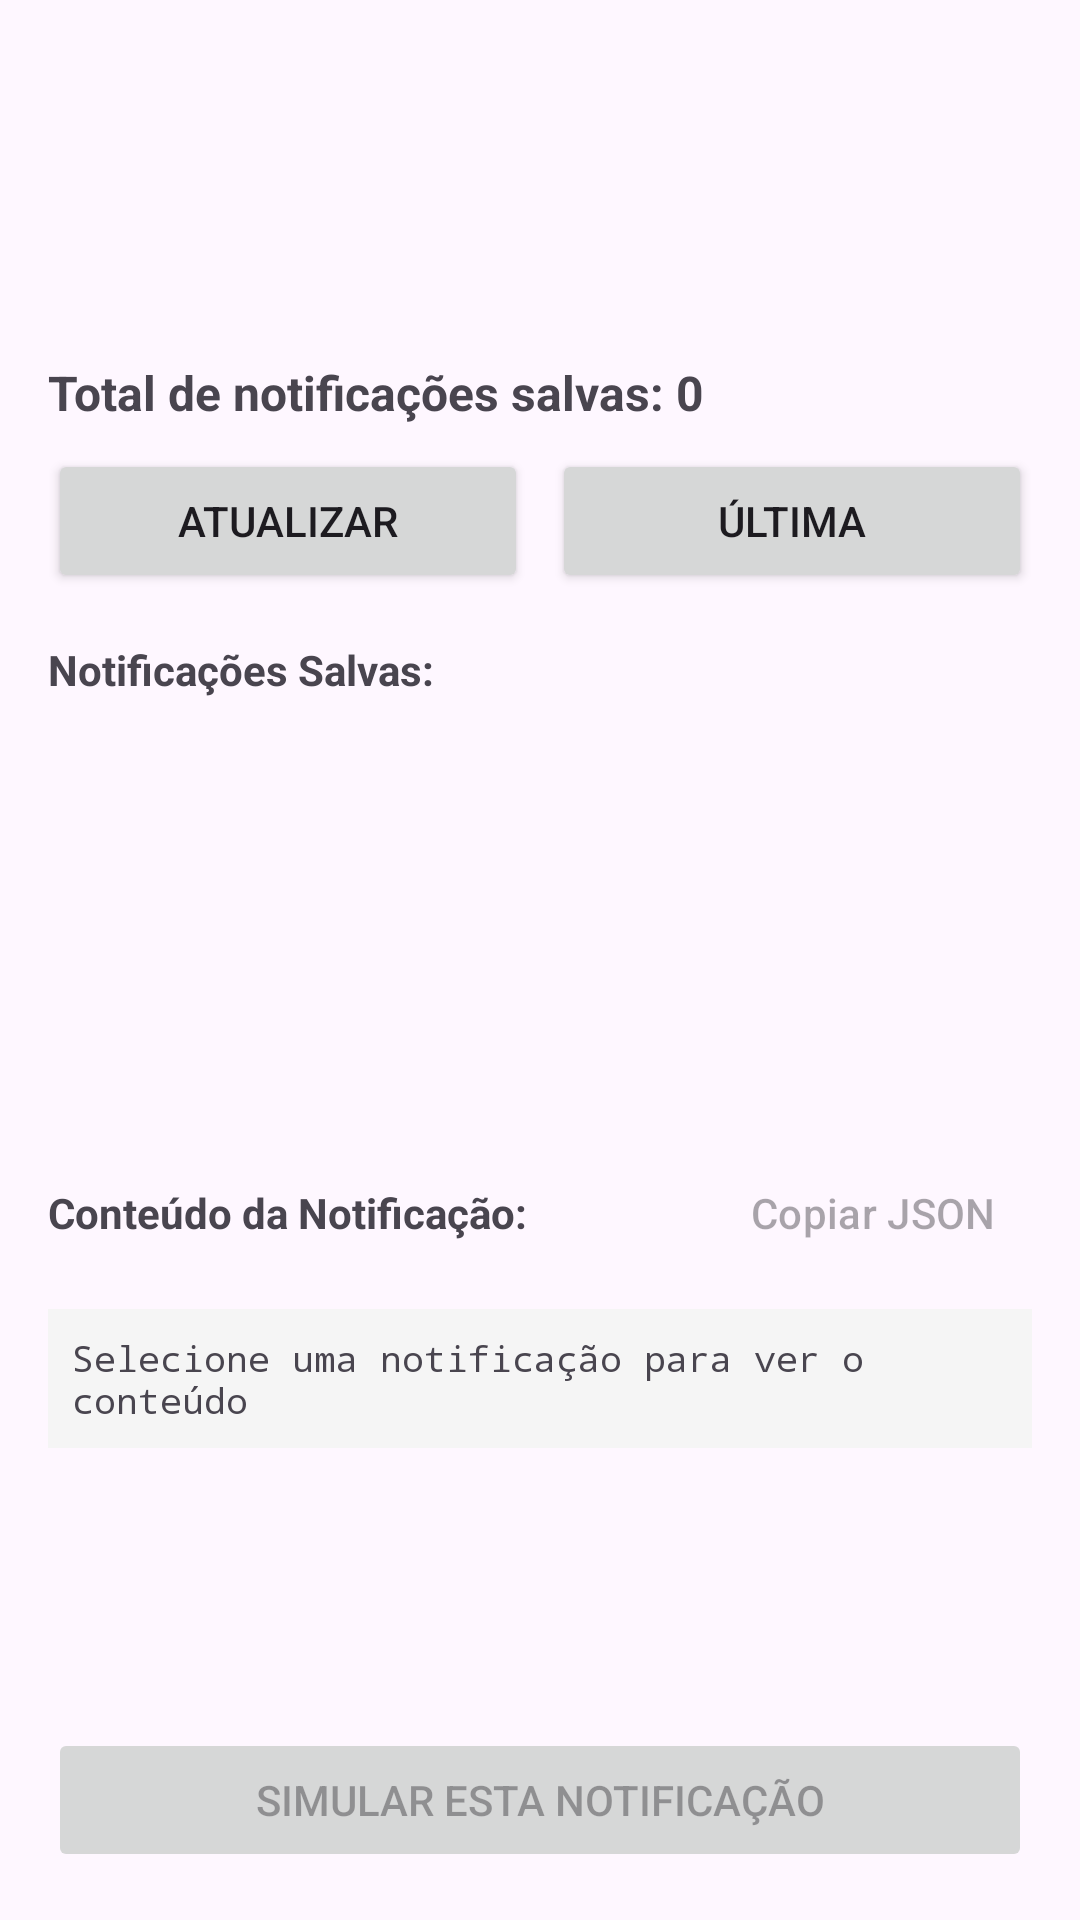

Android layout source for this screen:
<!-- AndroidManifest.xml: activity theme Theme.DitoExample -->
<!-- res/layout/activity_notification_debug.xml -->
<?xml version="1.0" encoding="utf-8"?>
<LinearLayout xmlns:android="http://schemas.android.com/apk/res/android"
    android:layout_width="match_parent"
    android:layout_height="match_parent"
    android:orientation="vertical"
    android:paddingLeft="16dp"
    android:paddingTop="120dp"
    android:paddingRight="16dp"
    android:paddingBottom="16dp">

    <TextView
        android:id="@+id/textNotificationCount"
        android:layout_width="match_parent"
        android:layout_height="wrap_content"
        android:paddingBottom="8dp"
        android:text="Total de notificações salvas: 0"
        android:textSize="16sp"
        android:textStyle="bold" />

    <LinearLayout
        android:layout_width="match_parent"
        android:layout_height="wrap_content"
        android:orientation="horizontal"
        android:paddingBottom="16dp">

        <Button
            android:id="@+id/buttonRefresh"
            android:layout_width="0dp"
            android:layout_height="wrap_content"
            android:layout_marginEnd="8dp"
            android:layout_weight="1"
            android:text="Atualizar" />

        <Button
            android:id="@+id/buttonLatest"
            android:layout_width="0dp"
            android:layout_height="wrap_content"
            android:layout_weight="1"
            android:text="Última" />
    </LinearLayout>

    <TextView
        android:layout_width="match_parent"
        android:layout_height="wrap_content"
        android:paddingBottom="8dp"
        android:text="Notificações Salvas:"
        android:textSize="14sp"
        android:textStyle="bold" />

    <androidx.recyclerview.widget.RecyclerView
        android:id="@+id/recyclerViewNotifications"
        android:layout_width="match_parent"
        android:layout_height="0dp"
        android:layout_weight="1" />

    <LinearLayout
        android:layout_width="match_parent"
        android:layout_height="wrap_content"
        android:orientation="horizontal"
        android:paddingTop="16dp"
        android:paddingBottom="8dp">

        <TextView
            android:layout_width="0dp"
            android:layout_height="wrap_content"
            android:layout_weight="1"
            android:text="Conteúdo da Notificação:"
            android:textSize="14sp"
            android:textStyle="bold" />

        <Button
            android:id="@+id/buttonCopyJson"
            style="@style/Widget.Material3.Button.TextButton"
            android:layout_width="wrap_content"
            android:layout_height="wrap_content"
            android:text="Copiar JSON"
            android:enabled="false" />
    </LinearLayout>

    <ScrollView
        android:layout_width="match_parent"
        android:layout_height="0dp"
        android:layout_weight="1">

        <TextView
            android:id="@+id/textNotificationContent"
            android:layout_width="match_parent"
            android:layout_height="wrap_content"
            android:background="#F5F5F5"
            android:fontFamily="monospace"
            android:padding="8dp"
            android:text="Selecione uma notificação para ver o conteúdo"
            android:textSize="12sp" />
    </ScrollView>

    <Button
        android:id="@+id/buttonSimulate"
        android:layout_width="match_parent"
        android:layout_height="wrap_content"
        android:layout_marginTop="16dp"
        android:enabled="false"
        android:text="Simular Esta Notificação" />

</LinearLayout>
<!-- resources referenced by this layout -->
<resources>
  <style name="Theme.DitoExample" parent="Theme.Material3.DayNight">
          <item name="colorPrimary">@color/purple_500</item>
          <item name="colorPrimaryVariant">@color/purple_700</item>
          <item name="colorOnPrimary">@color/white</item>
          <item name="colorSecondary">@color/teal_200</item>
          <item name="colorSecondaryVariant">@color/teal_700</item>
          <item name="colorOnSecondary">@color/black</item>
          <item name="android:statusBarColor">?attr/colorPrimaryVariant</item>
      </style>
  <!-- not gathered from this repository: default colours our renderer supplied (Android Studio template values) -->
  <color name="purple_500">#FF6200EE</color>
  <color name="purple_700">#FF3700B3</color>
  <color name="teal_200">#FF03DAC5</color>
  <color name="teal_700">#FF018786</color>
  <color name="black">#FF000000</color>
  <color name="white">#FFFFFFFF</color>
</resources>
